Photos from the image-classification dataset "color_detector" in the GitHub repository paanajot/goldbox. Its 6 classes are: green, green inputs, purple, purple inputs, red, red inputs.

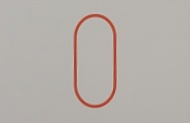
Label: red

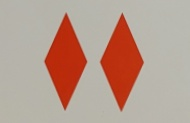
Label: red

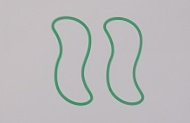
Label: green

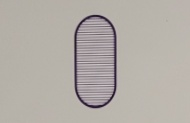
Label: purple

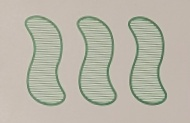
Label: green

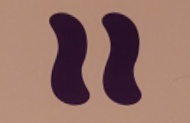
Label: purple
